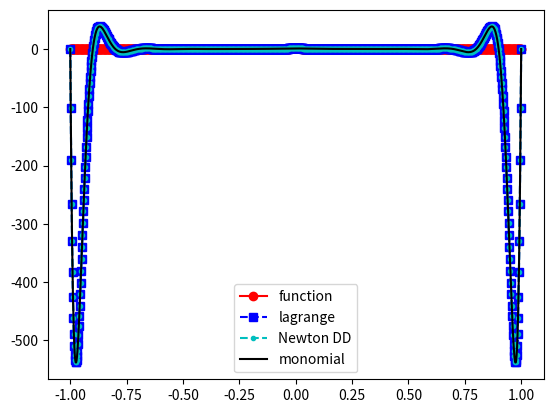
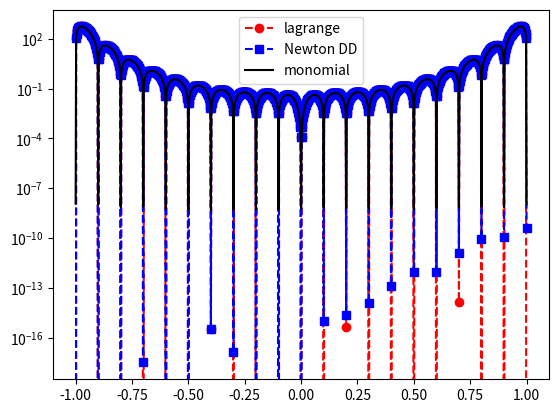

The matplotlib source for these figures, in order:
# Lab 7
import numpy as np
import numpy.linalg as la
from numpy.linalg import inv 
import matplotlib.pyplot as plt

''' Main Driver for code (From Example)'''

def driver():
    f = lambda x: 1/(1+(10*x)**2)
    N = 20
    a = -1
    b = 1

    g = lambda x: np.sin(5*x)
   
    ''' create equispaced interpolation nodes'''
    xint = np.linspace(a,b,N+1)
    
    ''' create interpolation data'''
    yint = f(xint)
    
    ''' create points for evaluating the Lagrange interpolating polynomial'''
    Neval = 1000
    xeval = np.linspace(a,b,Neval+1)
    yeval_l= np.zeros(Neval+1)
    yeval_dd = np.zeros(Neval+1)
    yeval_mono = np.zeros(Neval+1)
  
    '''Initialize and populate the first columns of the 
     divided difference matrix. We will pass the x vector'''
    y = np.zeros( (N+1, N+1) )
     
    for j in range(N+1):
       y[j][0]  = yint[j] 

    y = dividedDiffTable(xint, y, N+1)
    ''' evaluate lagrange poly '''
    for kk in range(Neval+1):
       yeval_l[kk] = eval_lagrange(xeval[kk],xint,yint,N)
       yeval_dd[kk] = evalDDpoly(xeval[kk],xint,y,N)

    a = monomial(xint, yint, len(xint))

    for i in range(N+1):
       yeval_mono = yeval_mono + a[i]*xeval**i

    ''' create vector with exact values'''
    fex = f(xeval)

# Plot the methods
    plt.figure(1)    
    plt.plot(xeval,fex,'ro-', label = 'function')
    plt.plot(xeval,yeval_l,'bs--', label = 'lagrange') 
    plt.plot(xeval,yeval_dd,'c.--', label = 'Newton DD')
    plt.plot(xeval, yeval_mono, color = 'black', label = 'monomial')
    plt.legend()
# Plot the errors
    plt.figure(2) 
    err_l = abs(yeval_l-fex)
    err_dd = abs(yeval_dd-fex)
    err_mono = abs(yeval_mono-fex)
    plt.semilogy(xeval,err_l,'ro--',label='lagrange')
    plt.semilogy(xeval,err_dd,'bs--',label='Newton DD')
    plt.semilogy(xeval, err_mono, color = 'black', label = 'monomial')
    plt.legend()
    plt.show()


''' The Lagrange Code '''
def eval_lagrange(xeval,xint,yint,N):

    lj = np.ones(N+1)
    
    for count in range(N+1):
       for jj in range(N+1):
           if (jj != count):
              lj[count] = lj[count]*(xeval - xint[jj])/(xint[count]-xint[jj])

    yeval = 0.
    
    for jj in range(N+1):
       yeval = yeval + yint[jj]*lj[jj]
  
    return(yeval)
  
''' create divided difference matrix'''
def dividedDiffTable(x, y, n):
 
    for i in range(1, n):
        for j in range(n - i):
            y[j][i] = ((y[j][i - 1] - y[j + 1][i - 1]) / (x[j] - x[i + j]))
    return y

''' Evaluating the polynomial terms and DD polynomial '''
def evalDDpoly(xval, xint,y,N):
    ''' evaluate the polynomial terms'''
    ptmp = np.zeros(N+1)
    ptmp[0] = 1.
    for j in range(N):
      ptmp[j+1] = ptmp[j]*(xval-xint[j])
     
    '''evaluate the divided difference polynomial'''
    yeval = 0.
    for j in range(N+1):
       yeval = yeval + y[0][j]*ptmp[j]  

    return yeval

''' Monomial Expansion'''
def monomial(x, y, N):
   
   V = np.zeros( (N, N) )

   for i in range(N):
      for j in range(N):
         V[i][j] = x[i] ** j 

   Vinv = inv(V)

   a_vector  = np.dot(Vinv, y)

   return(a_vector)
   



''' Code that runs '''
driver()        




